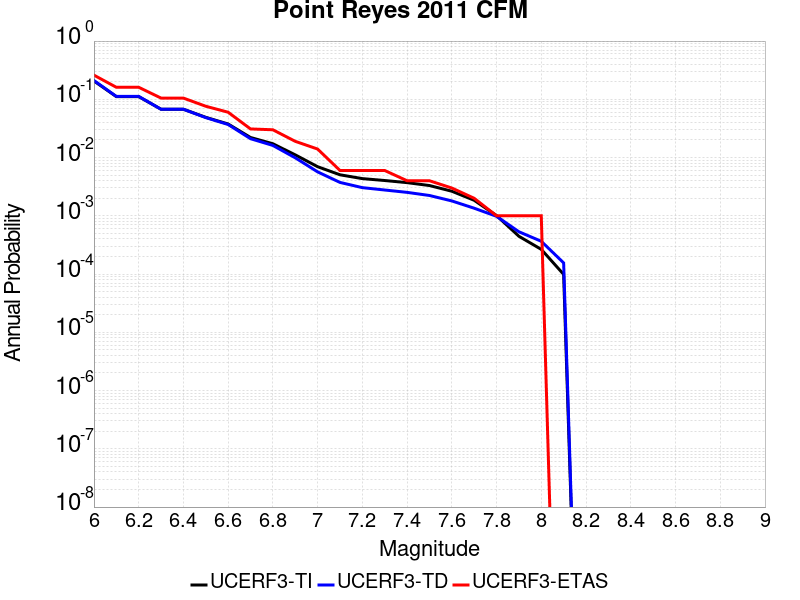

The data file committed next to this chart (first rows):
Magnitude, UCERF3-TI Prob, UCERF3-TD Prob, UCERF3-ETAS Prob
6.0, 0.2065, 0.2101, 0.26
6.1, 0.1114, 0.1122, 0.161
6.2, 0.1114, 0.1122, 0.161
6.3, 0.06763, 0.06746, 0.105
6.4, 0.06763, 0.06746, 0.105
6.5, 0.04906, 0.04852, 0.076
6.6, 0.03769, 0.03694, 0.06
6.7, 0.02212, 0.02109, 0.031
6.8, 0.01726, 0.01615, 0.03
6.9, 0.01113, 0.009909, 0.019
7.0, 0.006971, 0.00568, 0.014
7.1, 0.005062, 0.003744, 0.006
7.2, 0.004351, 0.003045, 0.006
7.3, 0.004036, 0.002773, 0.006
7.4, 0.003711, 0.002527, 0.004
7.5, 0.003311, 0.002233, 0.004
7.6, 0.002643, 0.001801, 0.003
7.7, 0.001848, 0.00135, 0.002
7.8, 0.001009, 9.810477E-4, 0.001
7.9, 4.452132E-4, 5.3244084E-4, 0.001
8.0, 2.6536043E-4, 3.6537673E-4, 0.001
8.1, 9.8772405E-5, 1.5555069E-4, 0.0
